2-way image classification set "Images" from GitHub (ih-lab/CNN_Smoothie); label vocabulary: adeno, squam.

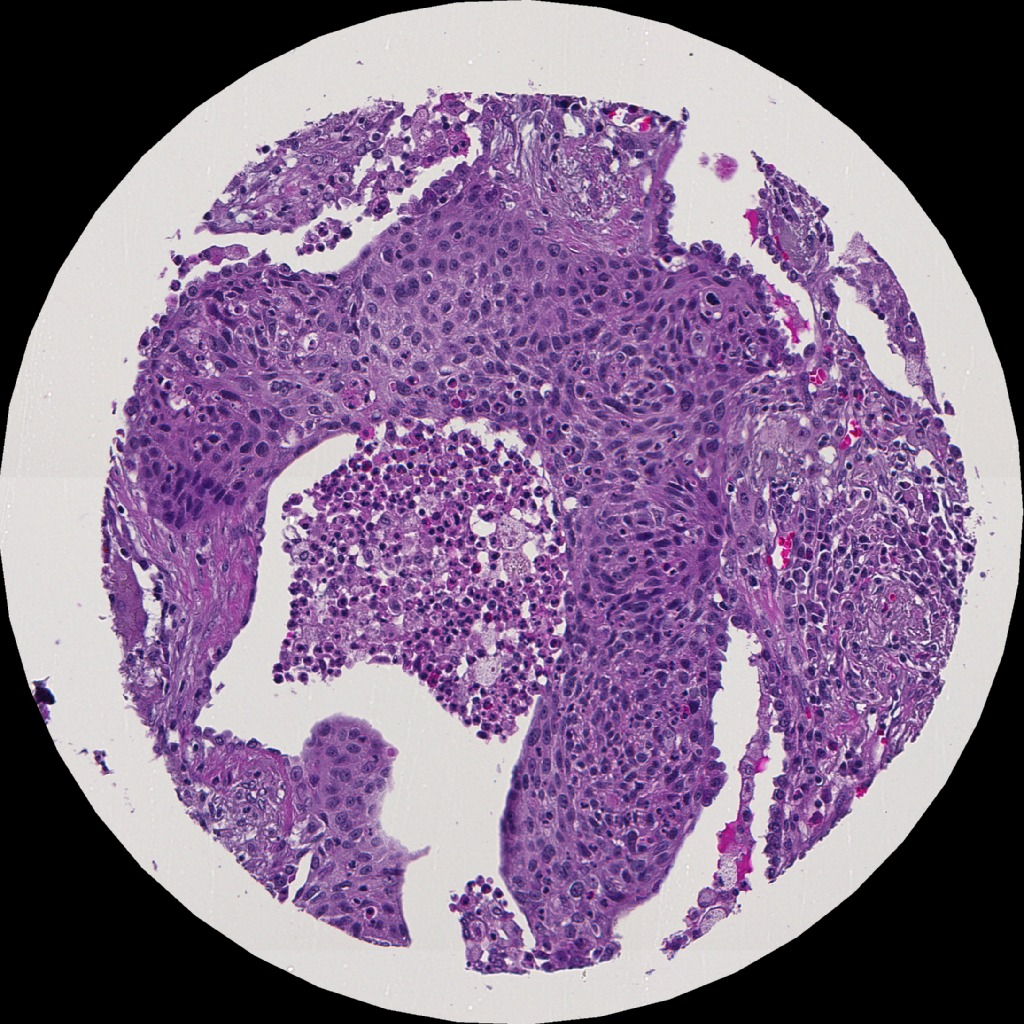
Label: squam

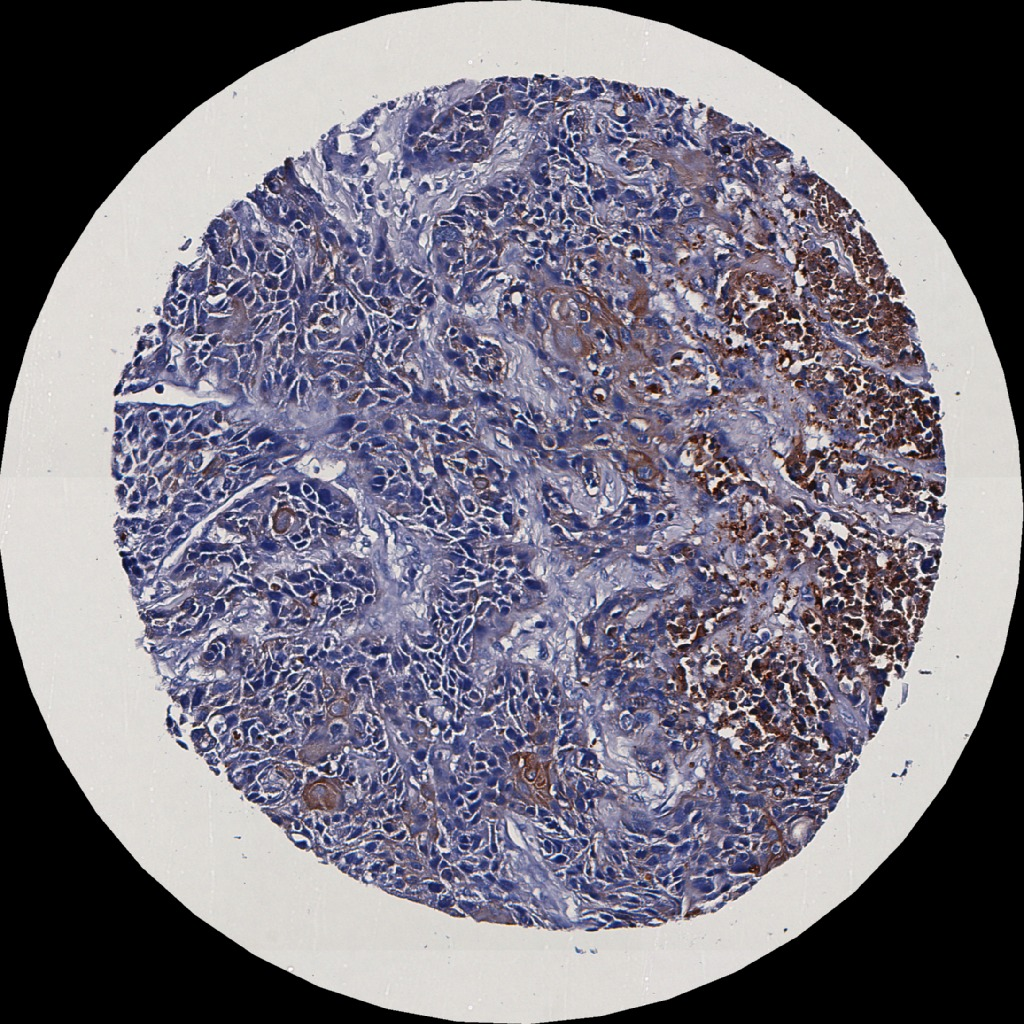
Label: squam

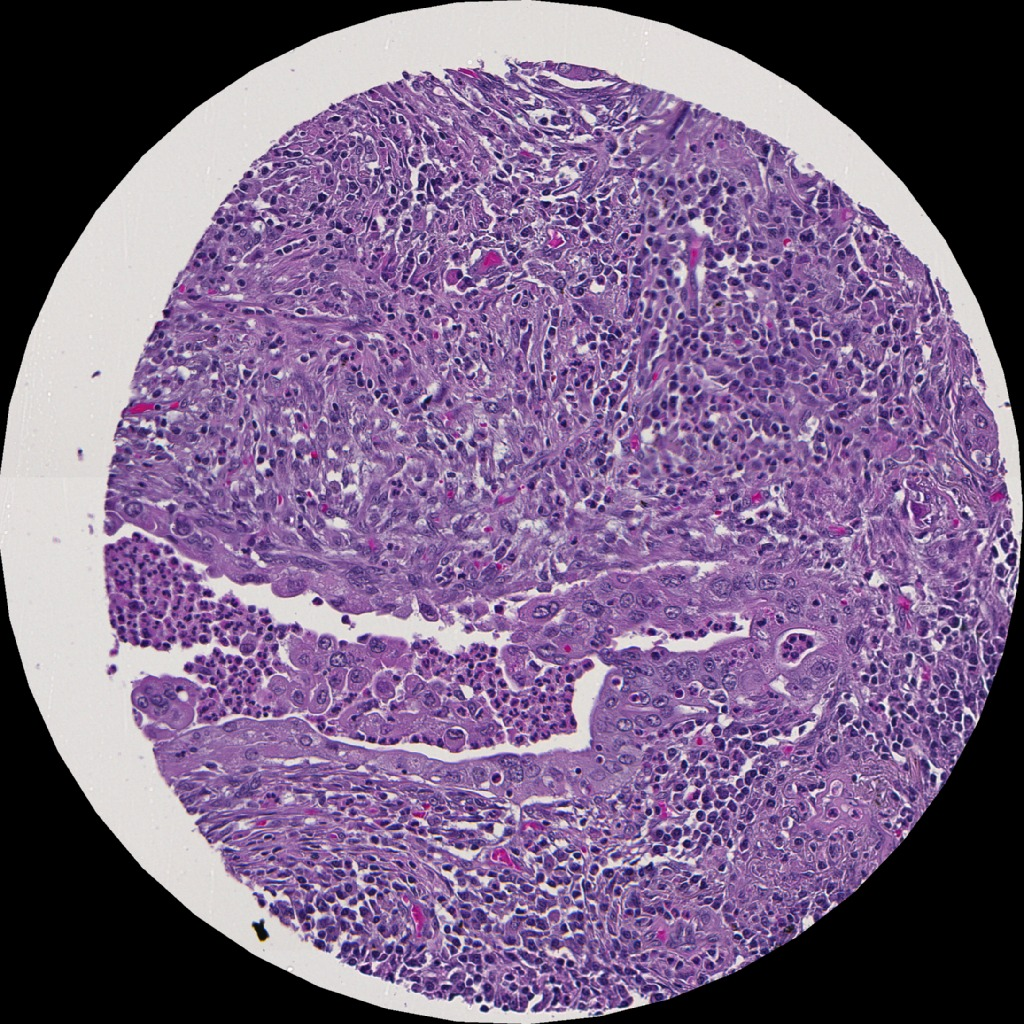
Label: adeno

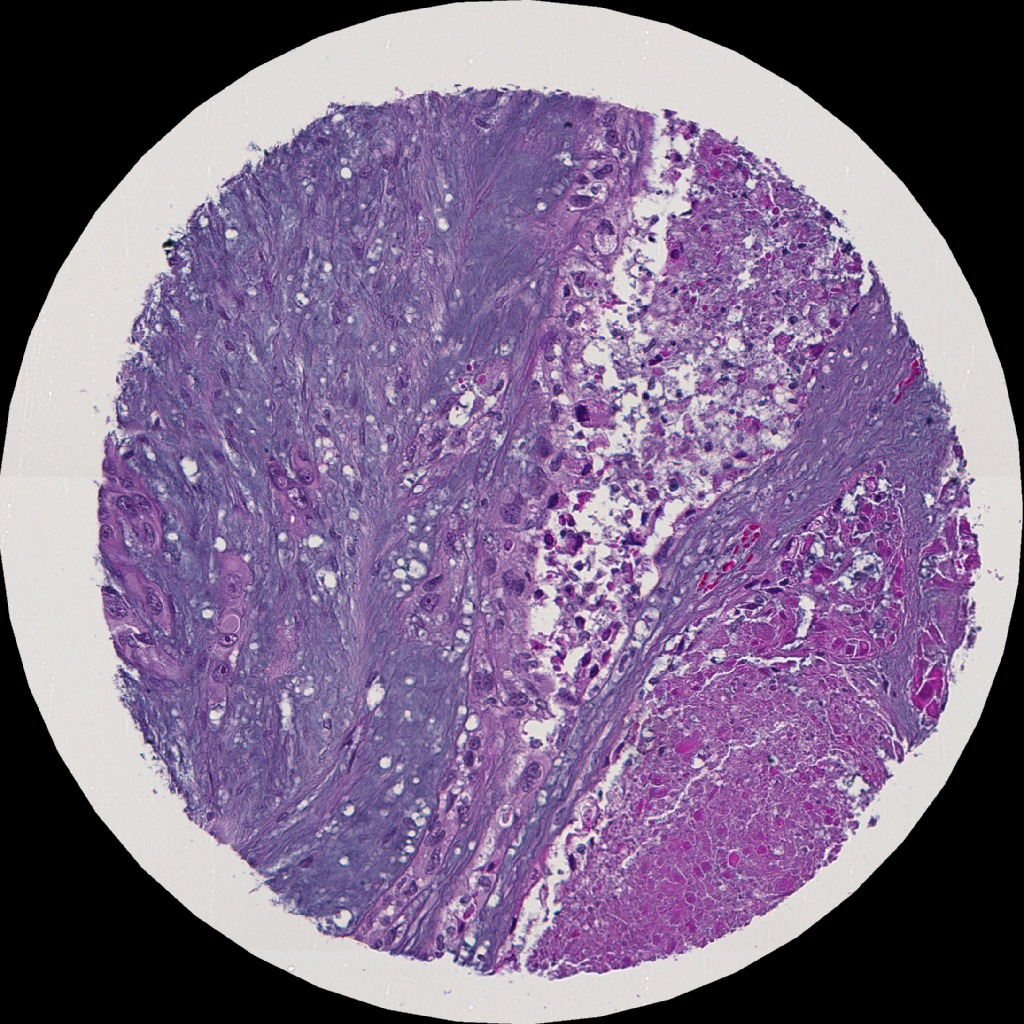
Label: adeno

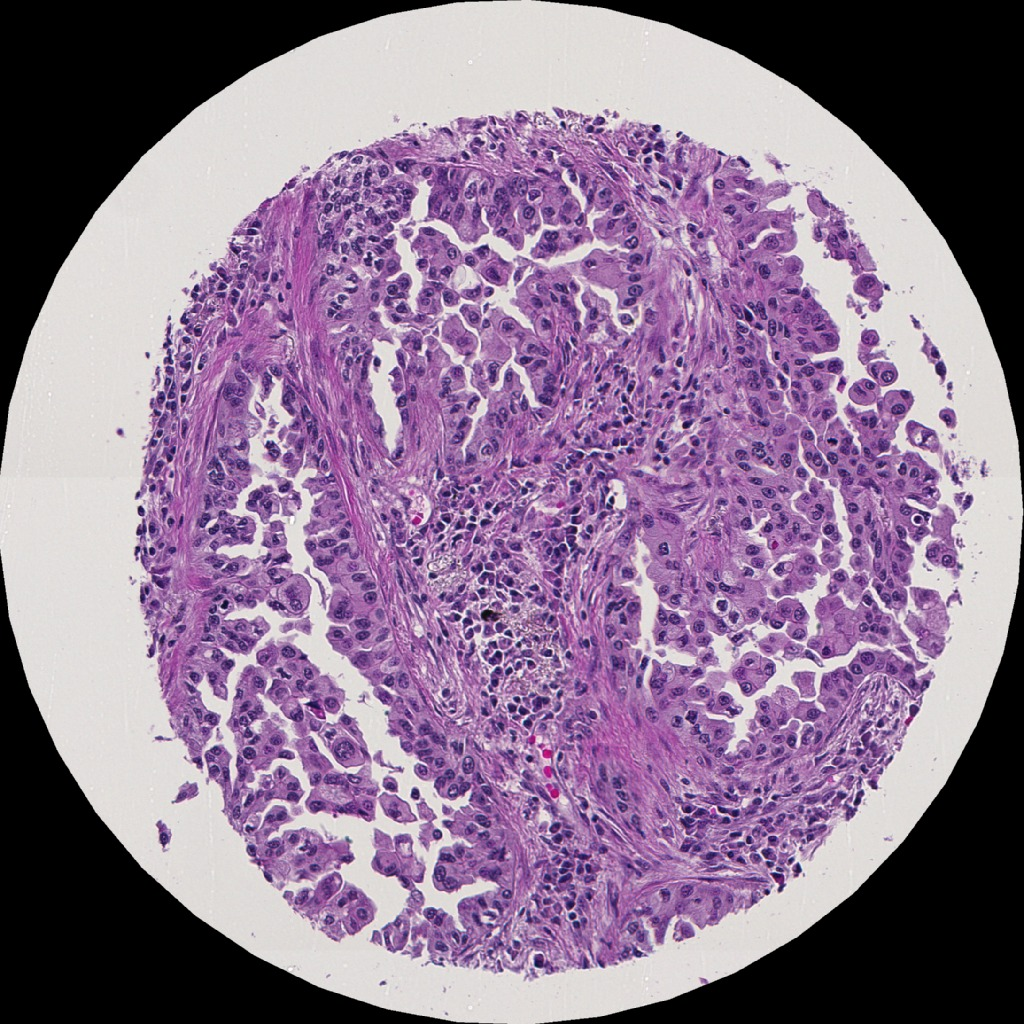
Label: adeno

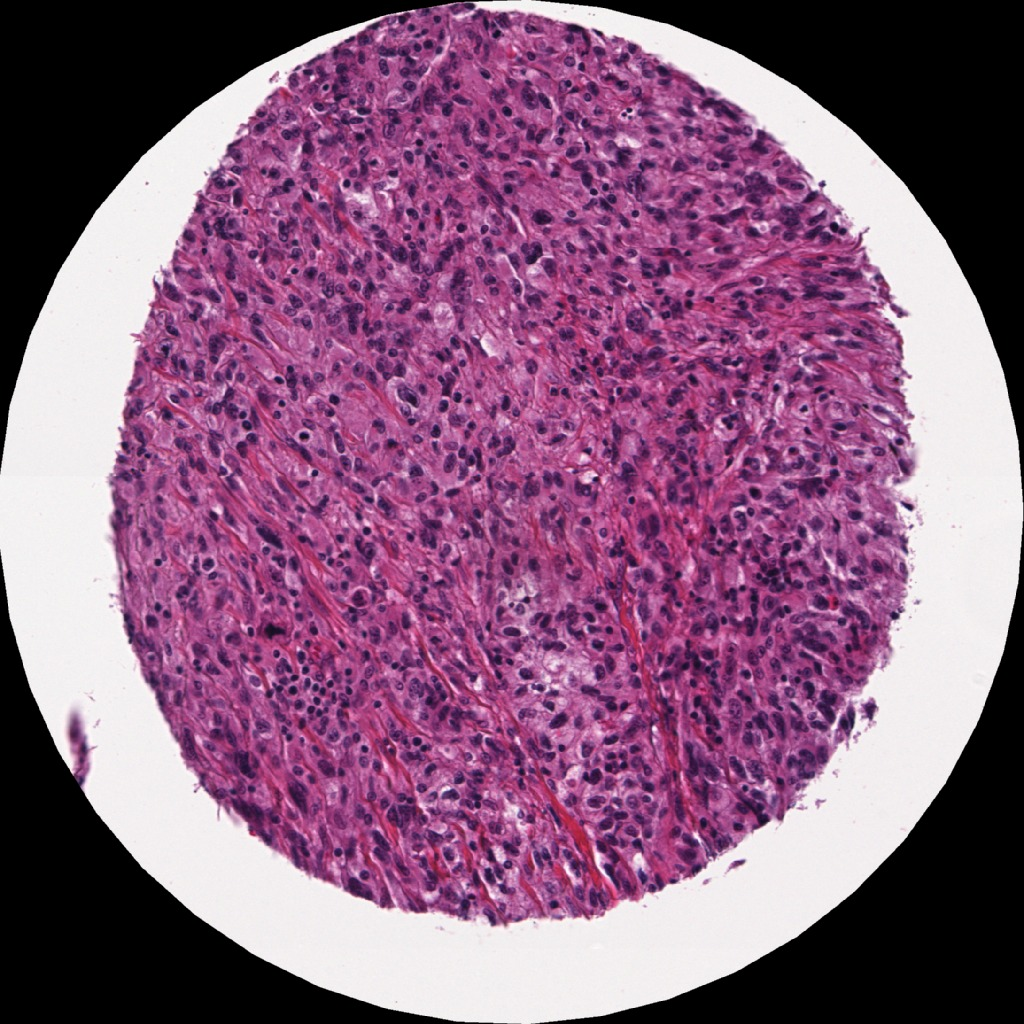
Label: adeno
